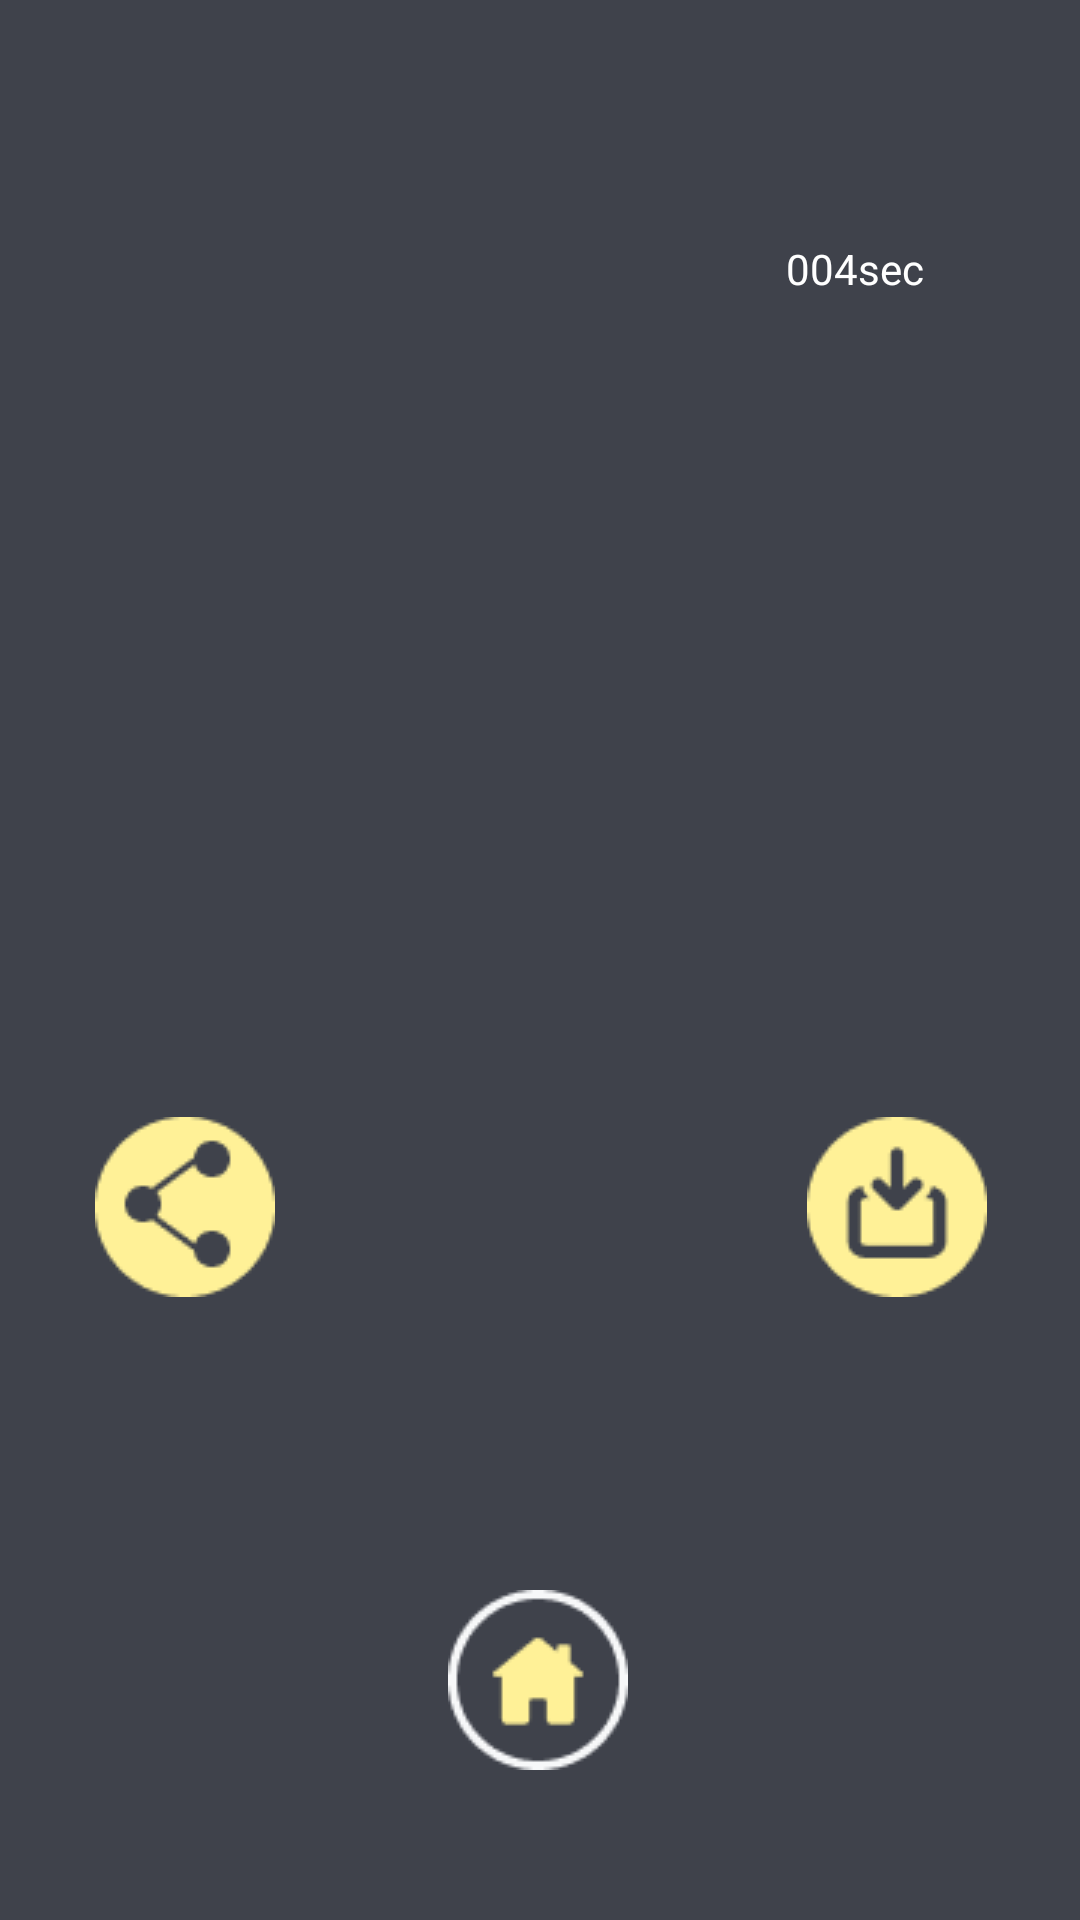

Layout XML and referenced resources for this Android screen:
<!-- AndroidManifest.xml: application theme AppTheme -->
<!-- res/layout/activity_encryption__result.xml -->
<?xml version="1.0" encoding="utf-8"?>
<androidx.constraintlayout.widget.ConstraintLayout xmlns:android="http://schemas.android.com/apk/res/android"
    xmlns:app="http://schemas.android.com/apk/res-auto"
    xmlns:tools="http://schemas.android.com/tools"
    android:layout_width="match_parent"
    android:background="@color/colorbody"
    android:layout_height="match_parent"
    tools:context=".stegofun.Encryption_Result">


    <TextView
        android:id="@+id/timecalculate_id"
        android:layout_width="wrap_content"
        android:layout_height="20dp"
        android:layout_marginTop="80dp"
        android:layout_marginEnd="52dp"
        android:text="004sec"
        android:textColor="@color/whitecolor"
        android:textSize="14sp"
        app:layout_constraintEnd_toEndOf="parent"
        app:layout_constraintTop_toTopOf="parent">

    </TextView>

    <ImageView
        android:id="@+id/imageview_id"
        android:layout_width="352dp"
        android:layout_height="198dp"
        android:layout_marginTop="25dp"
        android:scaleType="fitXY"
        app:layout_constraintEnd_toEndOf="parent"
        app:layout_constraintHorizontal_bias="0.576"
        app:layout_constraintStart_toStartOf="parent"
        app:layout_constraintTop_toBottomOf="@+id/timecalculate_id">

    </ImageView>

    <LinearLayout
        android:id="@+id/linearLayout3"
        android:layout_width="356dp"
        android:layout_height="109dp"
        android:layout_marginTop="25dp"
        android:gravity="center"
        android:orientation="horizontal"
        android:weightSum="3"
        app:layout_constraintEnd_toEndOf="parent"
        app:layout_constraintHorizontal_bias="0.618"
        app:layout_constraintStart_toStartOf="parent"
        app:layout_constraintTop_toBottomOf="@+id/imageview_id">

        <ImageView
            android:id="@+id/shareid"
            android:layout_width="0dp"
            android:layout_height="60dp"
            android:layout_weight="1"
            android:src="@drawable/share">

        </ImageView>

        <ImageView
            android:layout_width="0dp"
            android:layout_height="60dp"
            android:layout_weight="1"
            android:visibility="invisible"
            android:src="@drawable/setting">

        </ImageView>

        <ImageView
            android:id="@+id/download_id"
            android:layout_width="0dp"
            android:layout_height="60dp"
            android:layout_weight="1"
            android:src="@drawable/download">

        </ImageView>


    </LinearLayout>

    <ImageView
        android:id="@+id/homeid"
        android:layout_width="60dp"
        android:layout_height="60dp"
        android:layout_marginBottom="50dp"
        android:src="@drawable/home"
        app:layout_constraintBottom_toBottomOf="parent"
        app:layout_constraintEnd_toEndOf="parent"
        app:layout_constraintHorizontal_bias="0.498"
        app:layout_constraintStart_toStartOf="parent">

    </ImageView>

</androidx.constraintlayout.widget.ConstraintLayout>
<!-- resources referenced by this layout -->
<resources>
  <color name="colorbody">#3F424B</color>
  <color name="whitecolor">#FFFFFF</color>
  <!-- drawable download: png bitmap (drawable, 1415 bytes) -->
  <!-- drawable home: png bitmap (drawable, 2002 bytes) -->
  <!-- drawable setting: png bitmap (drawable, 925 bytes) -->
  <!-- drawable share: png bitmap (drawable, 1522 bytes) -->
  <style name="AppTheme" parent="Theme.AppCompat.Light.NoActionBar">
          
          <item name="colorPrimary">@color/colorPrimary</item>
          <item name="colorPrimaryDark">@color/colorPrimaryDark</item>
          <item name="colorAccent">@color/colorAccent</item>
          <item name="android:windowLightStatusBar" tools:targetApi="m">true</item>
      </style>
  <color name="colorPrimary">#3F424B</color>
  <color name="colorPrimaryDark">#3F424B</color>
  <color name="colorAccent">#03DAC5</color>
</resources>
